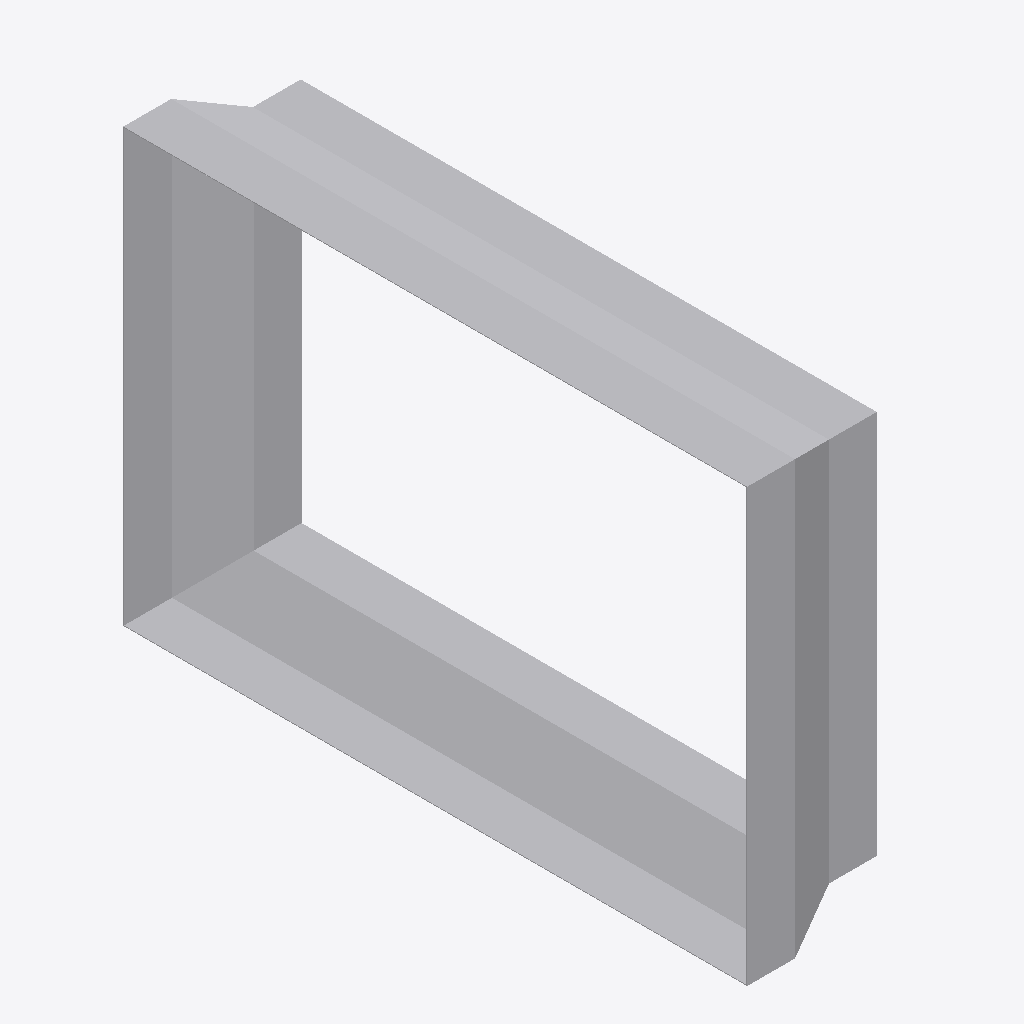
Isometric view of an IFC building model (IFC-SPF (STEP), schema IFC4, length unit metre), seen from the south-west, elements coloured by IFC class: 1 other element (light grey).
Extent 0.160 m × 0.652 m × 0.452 m (x, y, z). Elements (1): 1 IfcDuctFitting.

HEADER;
FILE_DESCRIPTION(('ViewDefinition[DesignTransferView]'),'2;1');
FILE_NAME('/dev/null','2026-11-16T22:01:40+09:00',(''),(''),'IfcOpenShell 0.8.5','IfcOpenShell 0.8.5','Nobody');
FILE_SCHEMA(('IFC4'));
ENDSEC;
DATA;
#1=IFCPROJECT('3sFbRnxt93kOnaZ1$r9w0L',$,'Declared centred rectangular transition',$,$,$,$,(#8),#3);
#132=IFCDUCTFITTING('2gx8F2$bXVygUIF5pMJ0LR',$,'RECTANGULAR-TRANSITION',$,$,#138,#133,$,.TRANSITION.);
ENDSEC;
